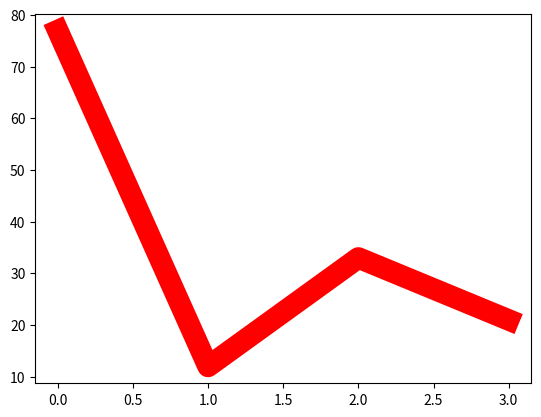

Recreate this plot in Python.
from matplotlib import markers
import numpy as np

import matplotlib.pyplot as plt

y=np.array([77,12,33,21])

plt.plot(y,marker='o',color='r',linewidth='15.5')
plt.show()